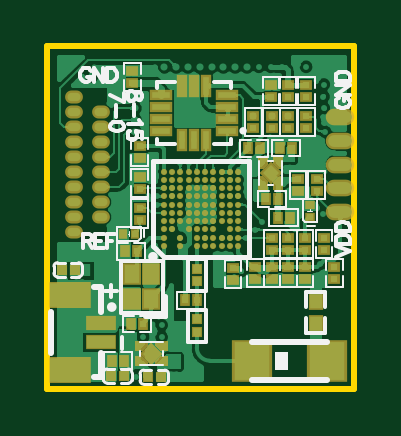
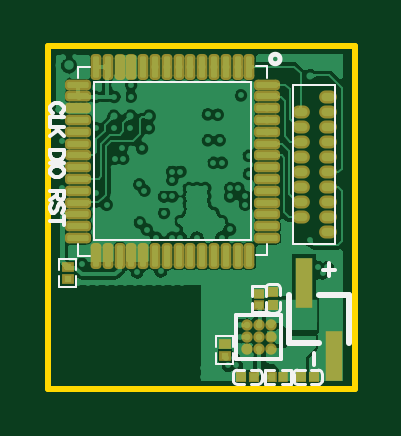
Circuit board: 9 layer files. Board 13.0 x 14.5 mm.
- bottom_copper: rhd2132_20250418.GBL (49447 bytes)
- bottom_silk: rhd2132_20250418.GBO (4408 bytes)
- paste: rhd2132_20250418.GBP (3672 bytes)
- bottom_mask: rhd2132_20250418.GBS (2940 bytes)
- outline: rhd2132_20250418.GKO (268 bytes)
- top_copper: rhd2132_20250418.GTL (79428 bytes)
- top_silk: rhd2132_20250418.GTO (12056 bytes)
- paste: rhd2132_20250418.GTP (6853 bytes)
- top_mask: rhd2132_20250418.GTS (5899 bytes)

=== bottom_copper: rhd2132_20250418.GBL (49447 bytes, source omitted) ===
=== bottom_silk: rhd2132_20250418.GBO ===
G04*
G04 #@! TF.GenerationSoftware,Altium Limited,Altium Designer,19.1.9 (167)*
G04*
G04 Layer_Color=32896*
%FSLAX44Y44*%
%MOMM*%
G71*
G01*
G75*
%ADD10C,0.1200*%
%ADD11C,0.2000*%
%ADD13C,0.1016*%
%ADD14C,0.1000*%
%ADD16C,0.2540*%
%ADD18C,0.1500*%
%ADD77C,0.0889*%
D10*
X15264Y3000D02*
G03*
X13740Y1476I0J-1524D01*
G01*
Y-1476D02*
G03*
X15264Y-3000I1524J0D01*
G01*
X24250D02*
G03*
X25774Y-1476I0J1524D01*
G01*
Y1476D02*
G03*
X24250Y3000I-1524J0D01*
G01*
X37500Y37736D02*
G03*
X35976Y39260I-1524J0D01*
G01*
X33024D02*
G03*
X31500Y37736I0J-1524D01*
G01*
Y28750D02*
G03*
X33024Y27226I1524J0D01*
G01*
X35976D02*
G03*
X37500Y28750I0J1524D01*
G01*
X39240Y-1476D02*
G03*
X40764Y-3000I1524J0D01*
G01*
Y3000D02*
G03*
X39240Y1476I0J-1524D01*
G01*
X51274D02*
G03*
X49750Y3000I-1524J0D01*
G01*
Y-3000D02*
G03*
X51274Y-1476I0J1524D01*
G01*
X13740D02*
Y1476D01*
X15264Y-3000D02*
X18345D01*
X15264Y3000D02*
X18345D01*
X21169D02*
X24250D01*
X21169Y-3000D02*
X24250D01*
X25774Y-1476D02*
Y1476D01*
X33024Y39260D02*
X35976D01*
X31500Y34655D02*
Y37736D01*
X37500Y34655D02*
Y37736D01*
Y28750D02*
Y31831D01*
X31500Y28750D02*
Y31831D01*
X33024Y27226D02*
X35976D01*
X37500Y34578D02*
Y38416D01*
X43500D01*
Y34578D02*
Y38416D01*
X37500Y27415D02*
Y31254D01*
Y27415D02*
X43500D01*
Y31254D01*
X34246Y3000D02*
X38084D01*
Y-3000D02*
Y3000D01*
X34246Y-3000D02*
X38084D01*
X27085Y3000D02*
X30923D01*
X27085Y-3000D02*
Y3000D01*
Y-3000D02*
X30923D01*
X39240Y-1476D02*
Y1476D01*
X40764Y3000D02*
X43845D01*
X40764Y-3000D02*
X43845D01*
X46669D02*
X49750D01*
X46669Y3000D02*
X49750D01*
X51274Y-1476D02*
Y1476D01*
D11*
X35582Y134706D02*
G03*
X35582Y134706I-2000J0D01*
G01*
D13*
X118000Y50000D02*
X125000Y50000D01*
X118000Y38000D02*
X125000D01*
X125000Y42731D02*
X125000Y38000D01*
X125001Y45270D02*
X125001Y50001D01*
X117999Y42730D02*
X117999Y37999D01*
X118000Y45269D02*
Y50000D01*
X51501Y5501D02*
X58501Y5501D01*
X51501Y17501D02*
X58501Y17501D01*
X51501Y12770D02*
X51501Y17501D01*
X51500Y5500D02*
X51500Y10231D01*
X58502Y12771D02*
X58502Y17502D01*
X58501Y5501D02*
X58501Y10232D01*
D14*
X36884Y51648D02*
Y56474D01*
Y51648D02*
X41710D01*
X111814Y51394D02*
X117148D01*
Y56220D01*
X111814Y131404D02*
X116894Y131404D01*
Y126578D02*
Y131404D01*
X36884Y126705D02*
Y131531D01*
X41837D01*
X43742Y124800D02*
X43742Y57998D01*
X110290D01*
Y124800D01*
X43742Y124800D02*
X110290Y124800D01*
D16*
X27850Y14340D02*
Y34660D01*
X2450Y14340D02*
Y34660D01*
X15150D01*
Y14340D02*
X27850D01*
D18*
X31001Y26501D02*
X50001D01*
X31001Y26501D02*
X31001Y7501D01*
X50001Y7501D02*
Y26501D01*
X31001Y7501D02*
X50001D01*
X17071Y5000D02*
Y10142D01*
X10929Y48142D02*
Y43000D01*
X13500Y45571D02*
X8358D01*
X123001Y79000D02*
X129000D01*
X123001D02*
Y76429D01*
X123287Y75572D01*
X123573Y75286D01*
X124144Y75001D01*
X124715D01*
X125287Y75286D01*
X125572Y75572D01*
X125858Y76429D01*
Y79000D01*
Y77000D02*
X129000Y75001D01*
X123858Y69659D02*
X123287Y70230D01*
X123001Y71087D01*
Y72230D01*
X123287Y73087D01*
X123858Y73658D01*
X124430D01*
X125001Y73373D01*
X125287Y73087D01*
X125572Y72516D01*
X126144Y70802D01*
X126429Y70230D01*
X126715Y69945D01*
X127286Y69659D01*
X128143D01*
X128714Y70230D01*
X129000Y71087D01*
Y72230D01*
X128714Y73087D01*
X128143Y73658D01*
X123001Y66317D02*
X129000D01*
X123001Y68317D02*
Y64317D01*
Y96000D02*
X129000D01*
X123001D02*
Y94000D01*
X123287Y93144D01*
X123858Y92572D01*
X124430Y92287D01*
X125287Y92001D01*
X126715D01*
X127572Y92287D01*
X128143Y92572D01*
X128714Y93144D01*
X129000Y94000D01*
Y96000D01*
X123001Y90658D02*
X129000D01*
X123001Y87688D02*
X123287Y88259D01*
X123858Y88830D01*
X124430Y89116D01*
X125287Y89401D01*
X126715D01*
X127572Y89116D01*
X128143Y88830D01*
X128714Y88259D01*
X129000Y87688D01*
Y86545D01*
X128714Y85974D01*
X128143Y85402D01*
X127572Y85117D01*
X126715Y84831D01*
X125287D01*
X124430Y85117D01*
X123858Y85402D01*
X123287Y85974D01*
X123001Y86545D01*
Y87688D01*
X124430Y111715D02*
X123858Y112001D01*
X123287Y112572D01*
X123001Y113144D01*
Y114286D01*
X123287Y114857D01*
X123858Y115429D01*
X124430Y115714D01*
X125287Y116000D01*
X126715D01*
X127572Y115714D01*
X128143Y115429D01*
X128714Y114857D01*
X129000Y114286D01*
Y113144D01*
X128714Y112572D01*
X128143Y112001D01*
X127572Y111715D01*
X123001Y110030D02*
X129000D01*
Y106602D01*
X123001Y105945D02*
X129000D01*
X123001Y101946D02*
X127000Y105945D01*
X125572Y104517D02*
X129000Y101946D01*
D77*
X8100Y56500D02*
X25900D01*
X8100D02*
Y123500D01*
X25900Y123500D01*
X25900Y56500D02*
Y123500D01*
M02*

=== paste: rhd2132_20250418.GBP ===
G04*
G04 #@! TF.GenerationSoftware,Altium Limited,Altium Designer,19.1.9 (167)*
G04*
G04 Layer_Color=128*
%FSLAX44Y44*%
%MOMM*%
G71*
G01*
G75*
%ADD19R,0.3000X0.2500*%
%ADD65R,0.7400X2.1000*%
%ADD66C,0.2800*%
G04:AMPARAMS|DCode=69|XSize=0.25mm|YSize=0.9mm|CornerRadius=0.0625mm|HoleSize=0mm|Usage=FLASHONLY|Rotation=180.000|XOffset=0mm|YOffset=0mm|HoleType=Round|Shape=RoundedRectangle|*
%AMROUNDEDRECTD69*
21,1,0.2500,0.7750,0,0,180.0*
21,1,0.1250,0.9000,0,0,180.0*
1,1,0.1250,-0.0625,0.3875*
1,1,0.1250,0.0625,0.3875*
1,1,0.1250,0.0625,-0.3875*
1,1,0.1250,-0.0625,-0.3875*
%
%ADD69ROUNDEDRECTD69*%
G04:AMPARAMS|DCode=70|XSize=0.25mm|YSize=0.9mm|CornerRadius=0.0625mm|HoleSize=0mm|Usage=FLASHONLY|Rotation=90.000|XOffset=0mm|YOffset=0mm|HoleType=Round|Shape=RoundedRectangle|*
%AMROUNDEDRECTD70*
21,1,0.2500,0.7750,0,0,90.0*
21,1,0.1250,0.9000,0,0,90.0*
1,1,0.1250,0.3875,0.0625*
1,1,0.1250,0.3875,-0.0625*
1,1,0.1250,-0.3875,-0.0625*
1,1,0.1250,-0.3875,0.0625*
%
%ADD70ROUNDEDRECTD70*%
G36*
X36120Y37588D02*
Y34293D01*
X35880Y34053D01*
X33120D01*
X32880Y34293D01*
Y37588D01*
X33120Y37828D01*
X35880D01*
X36120Y37588D01*
D02*
G37*
G36*
X42120Y36607D02*
Y33966D01*
X41880Y33726D01*
X39120D01*
X38880Y33966D01*
Y36607D01*
X39120Y36847D01*
X41880D01*
X42120Y36607D01*
D02*
G37*
G36*
Y31865D02*
Y29224D01*
X41880Y28984D01*
X39120D01*
X38880Y29224D01*
Y31865D01*
X39120Y32106D01*
X41880D01*
X42120Y31865D01*
D02*
G37*
G36*
X36120Y32193D02*
Y28899D01*
X35880Y28659D01*
X33120D01*
X32880Y28899D01*
Y32193D01*
X33120Y32433D01*
X35880D01*
X36120Y32193D01*
D02*
G37*
G36*
X49841Y1380D02*
Y-1380D01*
X49601Y-1620D01*
X46307D01*
X46067Y-1380D01*
Y1380D01*
X46307Y1620D01*
X49601D01*
X49841Y1380D01*
D02*
G37*
G36*
X44447D02*
Y-1380D01*
X44207Y-1620D01*
X40912D01*
X40672Y-1380D01*
Y1380D01*
X40912Y1620D01*
X44207D01*
X44447Y1380D01*
D02*
G37*
G36*
X36516D02*
Y-1380D01*
X36276Y-1620D01*
X33635D01*
X33394Y-1380D01*
Y1380D01*
X33635Y1620D01*
X36276D01*
X36516Y1380D01*
D02*
G37*
G36*
X31774D02*
Y-1380D01*
X31534Y-1620D01*
X28893D01*
X28653Y-1380D01*
Y1380D01*
X28893Y1620D01*
X31534D01*
X31774Y1380D01*
D02*
G37*
G36*
X24341D02*
Y-1380D01*
X24101Y-1620D01*
X20807D01*
X20567Y-1380D01*
Y1380D01*
X20807Y1620D01*
X24101D01*
X24341Y1380D01*
D02*
G37*
G36*
X18947D02*
Y-1380D01*
X18707Y-1620D01*
X15412D01*
X15172Y-1380D01*
Y1380D01*
X15412Y1620D01*
X18707D01*
X18947Y1380D01*
D02*
G37*
D19*
X121500Y46500D02*
D03*
Y41500D02*
D03*
X55001Y9001D02*
D03*
Y14001D02*
D03*
D65*
X8800Y9000D02*
D03*
X21500Y40000D02*
D03*
D66*
X45501Y12001D02*
D03*
X35501Y22001D02*
D03*
Y17001D02*
D03*
Y12001D02*
D03*
X40501Y22001D02*
D03*
Y17001D02*
D03*
Y12001D02*
D03*
X45501Y22001D02*
D03*
Y17001D02*
D03*
D69*
X44504Y131404D02*
D03*
X49504D02*
D03*
X54504D02*
D03*
X59504D02*
D03*
X64504D02*
D03*
X69504D02*
D03*
X74504D02*
D03*
X79504Y131404D02*
D03*
X84504D02*
D03*
X89504D02*
D03*
X94504D02*
D03*
X99504D02*
D03*
X104504D02*
D03*
X109504Y51404D02*
D03*
X104504D02*
D03*
X99504D02*
D03*
X94504D02*
D03*
X89504Y51404D02*
D03*
X84504D02*
D03*
X79504D02*
D03*
X74504D02*
D03*
X69504D02*
D03*
X64504D02*
D03*
X59504D02*
D03*
X54504D02*
D03*
X49504D02*
D03*
X44504D02*
D03*
X109504Y131404D02*
D03*
D70*
X117004Y83908D02*
D03*
X117004Y118908D02*
D03*
X117004Y68908D02*
D03*
Y73908D02*
D03*
Y78908D02*
D03*
X117004Y88908D02*
D03*
Y93908D02*
D03*
Y98908D02*
D03*
Y103908D02*
D03*
Y108908D02*
D03*
Y113908D02*
D03*
X117004Y123904D02*
D03*
Y63908D02*
D03*
Y58908D02*
D03*
X37004Y58900D02*
D03*
Y63900D02*
D03*
Y68900D02*
D03*
Y73900D02*
D03*
Y78900D02*
D03*
Y83900D02*
D03*
Y88900D02*
D03*
Y93900D02*
D03*
Y98900D02*
D03*
Y103900D02*
D03*
Y108900D02*
D03*
Y113900D02*
D03*
Y118900D02*
D03*
Y123900D02*
D03*
M02*

=== bottom_mask: rhd2132_20250418.GBS ===
G04*
G04 #@! TF.GenerationSoftware,Altium Limited,Altium Designer,19.1.9 (167)*
G04*
G04 Layer_Color=16711935*
%FSLAX44Y44*%
%MOMM*%
G71*
G01*
G75*
%ADD36R,0.4700X0.4256*%
%ADD37R,0.5032X0.4532*%
%ADD43R,0.4256X0.4700*%
%ADD53O,0.7532X0.5532*%
%ADD65R,0.7400X2.1000*%
%ADD72C,0.4832*%
%ADD73R,0.4256X0.4047*%
%ADD74R,0.4047X0.4256*%
G04:AMPARAMS|DCode=75|XSize=0.4532mm|YSize=1.1032mm|CornerRadius=0.1641mm|HoleSize=0mm|Usage=FLASHONLY|Rotation=180.000|XOffset=0mm|YOffset=0mm|HoleType=Round|Shape=RoundedRectangle|*
%AMROUNDEDRECTD75*
21,1,0.4532,0.7750,0,0,180.0*
21,1,0.1250,1.1032,0,0,180.0*
1,1,0.3282,-0.0625,0.3875*
1,1,0.3282,0.0625,0.3875*
1,1,0.3282,0.0625,-0.3875*
1,1,0.3282,-0.0625,-0.3875*
%
%ADD75ROUNDEDRECTD75*%
G04:AMPARAMS|DCode=76|XSize=0.4532mm|YSize=1.1032mm|CornerRadius=0.1641mm|HoleSize=0mm|Usage=FLASHONLY|Rotation=90.000|XOffset=0mm|YOffset=0mm|HoleType=Round|Shape=RoundedRectangle|*
%AMROUNDEDRECTD76*
21,1,0.4532,0.7750,0,0,90.0*
21,1,0.1250,1.1032,0,0,90.0*
1,1,0.3282,0.3875,0.0625*
1,1,0.3282,0.3875,-0.0625*
1,1,0.3282,-0.3875,-0.0625*
1,1,0.3282,-0.3875,0.0625*
%
%ADD76ROUNDEDRECTD76*%
D36*
X17014Y0D02*
D03*
X22500D02*
D03*
X42514D02*
D03*
X48000D02*
D03*
D37*
X121500Y46500D02*
D03*
Y41500D02*
D03*
X55001Y9001D02*
D03*
Y14001D02*
D03*
D43*
X34500Y35986D02*
D03*
Y30500D02*
D03*
D53*
X22900Y105875D02*
D03*
Y99525D02*
D03*
Y86825D02*
D03*
Y93175D02*
D03*
Y67775D02*
D03*
X11100Y61425D02*
D03*
X22900Y74125D02*
D03*
Y80475D02*
D03*
Y112225D02*
D03*
X11100Y86825D02*
D03*
Y80475D02*
D03*
Y67775D02*
D03*
Y74125D02*
D03*
Y99525D02*
D03*
Y93175D02*
D03*
Y105875D02*
D03*
Y112225D02*
D03*
Y118575D02*
D03*
D65*
X8800Y9000D02*
D03*
X21500Y40000D02*
D03*
D72*
X45501Y12001D02*
D03*
X35501Y22001D02*
D03*
Y17001D02*
D03*
Y12001D02*
D03*
X40501Y22001D02*
D03*
Y17001D02*
D03*
Y12001D02*
D03*
X45501Y22001D02*
D03*
Y17001D02*
D03*
D73*
X40500Y35331D02*
D03*
Y30500D02*
D03*
D74*
X35000Y0D02*
D03*
X30169D02*
D03*
D75*
X44504Y131404D02*
D03*
X49504D02*
D03*
X54504D02*
D03*
X59504D02*
D03*
X64504D02*
D03*
X69504D02*
D03*
X74504D02*
D03*
X79504Y131404D02*
D03*
X84504D02*
D03*
X89504D02*
D03*
X94504D02*
D03*
X99504D02*
D03*
X104504D02*
D03*
X109504Y51404D02*
D03*
X104504D02*
D03*
X99504D02*
D03*
X94504D02*
D03*
X89504Y51404D02*
D03*
X84504D02*
D03*
X79504D02*
D03*
X74504D02*
D03*
X69504D02*
D03*
X64504D02*
D03*
X59504D02*
D03*
X54504D02*
D03*
X49504D02*
D03*
X44504D02*
D03*
X109504Y131404D02*
D03*
D76*
X117004Y83908D02*
D03*
X117004Y118908D02*
D03*
X117004Y68908D02*
D03*
Y73908D02*
D03*
Y78908D02*
D03*
X117004Y88908D02*
D03*
Y93908D02*
D03*
Y98908D02*
D03*
Y103908D02*
D03*
Y108908D02*
D03*
Y113908D02*
D03*
X117004Y123904D02*
D03*
Y63908D02*
D03*
Y58908D02*
D03*
X37004Y58900D02*
D03*
Y63900D02*
D03*
Y68900D02*
D03*
Y73900D02*
D03*
Y78900D02*
D03*
Y83900D02*
D03*
Y88900D02*
D03*
Y93900D02*
D03*
Y98900D02*
D03*
Y103900D02*
D03*
Y108900D02*
D03*
Y113900D02*
D03*
Y118900D02*
D03*
Y123900D02*
D03*
M02*

=== outline: rhd2132_20250418.GKO ===
G04*
G04 #@! TF.GenerationSoftware,Altium Limited,Altium Designer,19.1.9 (167)*
G04*
G04 Layer_Color=16711935*
%FSLAX44Y44*%
%MOMM*%
G71*
G01*
G75*
%ADD16C,0.2540*%
D16*
X130000Y-5000D02*
Y140000D01*
X0D02*
X130000D01*
X0Y-5000D02*
X130000D01*
X0D02*
Y140000D01*
M02*

=== top_copper: rhd2132_20250418.GTL (79428 bytes, source omitted) ===
=== top_silk: rhd2132_20250418.GTO (12056 bytes, source omitted) ===
=== paste: rhd2132_20250418.GTP (6853 bytes, source omitted) ===
=== top_mask: rhd2132_20250418.GTS (5899 bytes, source omitted) ===
